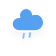
t = 0.00 s
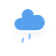
t = 1.25 s
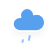
t = 2.25 s
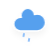
t = 4.25 s
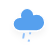
t = 5.25 s
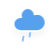
t = 7.25 s

The animated SVG that drew these frames (rendered in a browser with its animation timeline set to each time). Animation: 2 CSS @keyframes rules; one cycle of 8.25 s, repeats indefinitely.

<?xml version="1.0" encoding="UTF-8"?>
<!-- (c) ammap.com | SVG weather icons -->
<svg preserveAspectRatio="none" width="56" height="56" version="1.1" xmlns="http://www.w3.org/2000/svg">
  <defs>
    <filter id="blur" x="-.24684" y="-.23409" width="1.4937" height="1.5702">
      <feGaussianBlur in="SourceAlpha" stdDeviation="3" />
      <feOffset dx="0" dy="4" result="offsetblur" />
      <feComponentTransfer>
        <feFuncA slope="0.05" type="linear" />
      </feComponentTransfer>
      <feMerge>
        <feMergeNode />
        <feMergeNode in="SourceGraphic" />
      </feMerge>
    </filter>
    <style type="text/css">
      <![CDATA[
      /*
** RAIN
*/
      @keyframes am-weather-rain {
        0% {
          stroke-dashoffset: 0;
        }

        100% {
          stroke-dashoffset: -100;
        }
      }

      .am-weather-rain-1 {
        -webkit-animation-name: am-weather-rain;
        -moz-animation-name: am-weather-rain;
        -ms-animation-name: am-weather-rain;
        animation-name: am-weather-rain;
        -webkit-animation-duration: 8s;
        -moz-animation-duration: 8s;
        -ms-animation-duration: 8s;
        animation-duration: 8s;
        -webkit-animation-timing-function: linear;
        -moz-animation-timing-function: linear;
        -ms-animation-timing-function: linear;
        animation-timing-function: linear;
        -webkit-animation-iteration-count: infinite;
        -moz-animation-iteration-count: infinite;
        -ms-animation-iteration-count: infinite;
        animation-iteration-count: infinite;
      }

      .am-weather-rain-2 {
        -webkit-animation-name: am-weather-rain;
        -moz-animation-name: am-weather-rain;
        -ms-animation-name: am-weather-rain;
        animation-name: am-weather-rain;
        -webkit-animation-delay: 0.25s;
        -moz-animation-delay: 0.25s;
        -ms-animation-delay: 0.25s;
        animation-delay: 0.25s;
        -webkit-animation-duration: 8s;
        -moz-animation-duration: 8s;
        -ms-animation-duration: 8s;
        animation-duration: 8s;
        -webkit-animation-timing-function: linear;
        -moz-animation-timing-function: linear;
        -ms-animation-timing-function: linear;
        animation-timing-function: linear;
        -webkit-animation-iteration-count: infinite;
        -moz-animation-iteration-count: infinite;
        -ms-animation-iteration-count: infinite;
        animation-iteration-count: infinite;
      }

      /*
** CLOUDS
*/
      @keyframes am-weather-cloud-2 {
        0% {
          -webkit-transform: translate(0px, 0px);
          -moz-transform: translate(0px, 0px);
          -ms-transform: translate(0px, 0px);
          transform: translate(0px, 0px);
        }

        50% {
          -webkit-transform: translate(2px, 0px);
          -moz-transform: translate(2px, 0px);
          -ms-transform: translate(2px, 0px);
          transform: translate(2px, 0px);
        }

        100% {
          -webkit-transform: translate(0px, 0px);
          -moz-transform: translate(0px, 0px);
          -ms-transform: translate(0px, 0px);
          transform: translate(0px, 0px);
        }
      }

      .am-weather-cloud-2 {
        -webkit-animation-name: am-weather-cloud-2;
        -moz-animation-name: am-weather-cloud-2;
        animation-name: am-weather-cloud-2;
        -webkit-animation-duration: 3s;
        -moz-animation-duration: 3s;
        animation-duration: 3s;
        -webkit-animation-timing-function: linear;
        -moz-animation-timing-function: linear;
        animation-timing-function: linear;
        -webkit-animation-iteration-count: infinite;
        -moz-animation-iteration-count: infinite;
        animation-iteration-count: infinite;
      }
      ]]>
    </style>
  </defs>
  <g transform="translate(16,-2)" filter="url(#blur)">
    <g class="am-weather-cloud-3"
      style="-moz-animation-duration:3s;-moz-animation-iteration-count:infinite;-moz-animation-name:am-weather-cloud-2;-moz-animation-timing-function:linear;-webkit-animation-duration:3s;-webkit-animation-iteration-count:infinite;-webkit-animation-name:am-weather-cloud-2;-webkit-animation-timing-function:linear">
      <path transform="translate(-20,-11)"
        d="m47.7 35.4c0-4.6-3.7-8.2-8.2-8.2-1 0-1.9 0.2-2.8 0.5-0.3-3.4-3.1-6.2-6.6-6.2-3.7 0-6.7 3-6.7 6.7 0 0.8 0.2 1.6 0.4 2.3-0.3-0.1-0.7-0.1-1-0.1-3.7 0-6.7 3-6.7 6.7 0 3.6 2.9 6.6 6.5 6.7h17.2c4.4-0.5 7.9-4 7.9-8.4z"
        fill="#57a0ee" stroke="#fff" stroke-linejoin="round" stroke-width="1.2" />
    </g>
    <g transform="translate(-20,-10) rotate(10,-245.89,217.31)" fill="none" stroke="#91c0f8" stroke-dasharray="4, 7" stroke-linecap="round"
      stroke-width="2">
      <line class="am-weather-rain-1" transform="translate(-6,1)" y2="8"
        style="-moz-animation-duration:8s;-moz-animation-iteration-count:infinite;-moz-animation-name:am-weather-rain;-moz-animation-timing-function:linear;-ms-animation-duration:8s;-ms-animation-iteration-count:infinite;-ms-animation-name:am-weather-rain;-ms-animation-timing-function:linear;-webkit-animation-duration:8s;-webkit-animation-iteration-count:infinite;-webkit-animation-name:am-weather-rain;-webkit-animation-timing-function:linear" />
      <line class="am-weather-rain-2" transform="translate(0,-1)" y2="8"
        style="-moz-animation-delay:0.25s;-moz-animation-duration:8s;-moz-animation-iteration-count:infinite;-moz-animation-name:am-weather-rain;-moz-animation-timing-function:linear;-ms-animation-delay:0.25s;-ms-animation-duration:8s;-ms-animation-iteration-count:infinite;-ms-animation-name:am-weather-rain;-ms-animation-timing-function:linear;-webkit-animation-delay:0.25s;-webkit-animation-duration:8s;-webkit-animation-iteration-count:infinite;-webkit-animation-name:am-weather-rain;-webkit-animation-timing-function:linear" />
    </g>
  </g>
</svg>